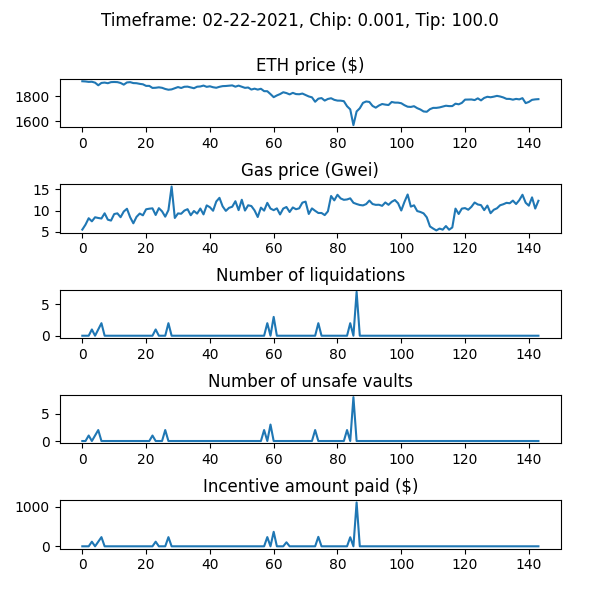

The file beside this chart, header and first rows:
WETH_price, gas_price_gwei, num_new_barks, num_sales_taken, incentive_amount, num_unsafe_vaults, auction_debt, avg_time_to_liquidation
1922, 5.522, 0, 0, 0.0, 0, 0.0, 
1920, 6.689, 0, 0, 0.0, 0, 0.0, 
1917, 8.209, 0, 0, 0.0, 1, 0.0, 
1918, 7.476, 1, 0, 115.9, 0, 15948, 1.092
1911, 8.436, 0, 0, 0.0, 1, 15948, 1.092
1890, 8.267, 1, 0, 116, 2, 31935, 1.092
1908, 8.144, 2, 0, 232.8, 0, 64714, 1.092
1911, 9.374, 0, 1, 0.0, 0, 48765, 1.092
1906, 7.864, 0, 0, 0.0, 0, 48765, 1.092
1915, 7.656, 0, 1, 0.0, 0, 40029, 1.092
1916, 9.197, 0, 3, 0.0, 0, 39575, 1.092
1915, 9.36, 0, 0, 0.0, 0, 39575, 1.092
1908, 8.448, 0, 0, 0.0, 0, 39575, 1.092
1895, 9.796, 0, 0, 0.0, 0, 39575, 1.092
1912, 10.44, 0, 0, 0.0, 0, 39575, 1.092
1915, 8.451, 0, 1, 0.0, 0, 32474, 1.092
1907, 7.01, 0, 0, 0.0, 0, 32474, 1.092
1906, 8.529, 0, 2, 0.0, 0, 23160, 1.092
1901, 9.313, 0, 0, 0.0, 0, 23160, 1.092
1898, 8.895, 0, 2, 0.0, 0, 0.0, 1.092
1885, 10.32, 0, 0, 0.0, 0, 0.0, 1.092
1885, 10.46, 0, 0, 0.0, 0, 0.0, 1.092
1868, 10.54, 0, 0, 0.0, 1, 0.0, 1.092
1870, 8.975, 1, 0, 116.6, 0, 16554, 1.092
1873, 10.58, 0, 0, 0.0, 0, 16554, 1.092
1869, 9.835, 0, 0, 0.0, 0, 16554, 1.092
1860, 8.577, 0, 0, 0.0, 2, 16554, 1.092
1854, 10.11, 2, 0, 232.3, 0, 48884, 1.091
1857, 15.69, 0, 0, 0.0, 0, 48884, 1.091
1866, 8.269, 0, 0, 0.0, 0, 48884, 1.091
1875, 9.343, 0, 0, 0.0, 0, 48884, 1.091
1868, 9.266, 0, 0, 0.0, 0, 48884, 1.091
1878, 10.01, 0, 0, 0.0, 0, 48884, 1.091
1879, 10.35, 0, 0, 0.0, 0, 48884, 1.091
1872, 8.917, 0, 0, 0.0, 0, 48884, 1.091
1866, 9.912, 0, 0, 0.0, 0, 48884, 1.091
1878, 9.299, 0, 0, 0.0, 0, 48884, 1.091
1880, 10.5, 0, 1, 0.0, 0, 32330, 1.091
1887, 9.112, 0, 0, 0.0, 0, 32330, 1.091
1877, 11.24, 0, 0, 0.0, 0, 32330, 1.091
1881, 10.81, 0, 2, 0.0, 0, 1735, 1.091
1874, 9.974, 0, 0, 0.0, 0, 1735, 1.091
1870, 12.15, 0, 0, 0.0, 0, 1735, 1.091
1877, 13.02, 0, 0, 0.0, 0, 1735, 1.091
1883, 11, 0, 0, 0.0, 0, 1735, 1.091
1884, 9.944, 0, 0, 0.0, 0, 1735, 1.091
1886, 10.66, 0, 0, 0.0, 0, 1735, 1.091
1889, 10.92, 0, 0, 0.0, 0, 1735, 1.091
1878, 12.22, 0, 0, 0.0, 0, 1735, 1.091
1887, 10.12, 0, 0, 0.0, 0, 1735, 1.091
1878, 12.57, 0, 0, 0.0, 0, 1735, 1.091
1869, 10.02, 0, 0, 0.0, 0, 1735, 1.091
1872, 11.27, 0, 0, 0.0, 0, 1735, 1.091
1855, 11.09, 0, 0, 0.0, 0, 1735, 1.091
1862, 10.06, 0, 0, 0.0, 0, 1735, 1.091
1855, 8.498, 0, 0, 0.0, 0, 1735, 1.091
1862, 10.71, 0, 0, 0.0, 0, 1735, 1.091
1842, 10, 0, 0, 0.0, 2, 1735, 1.091
1842, 11.84, 2, 0, 233.3, 0, 35012, 1.091
1819, 10.49, 0, 0, 0.0, 3, 35012, 1.091
... 84 more rows
